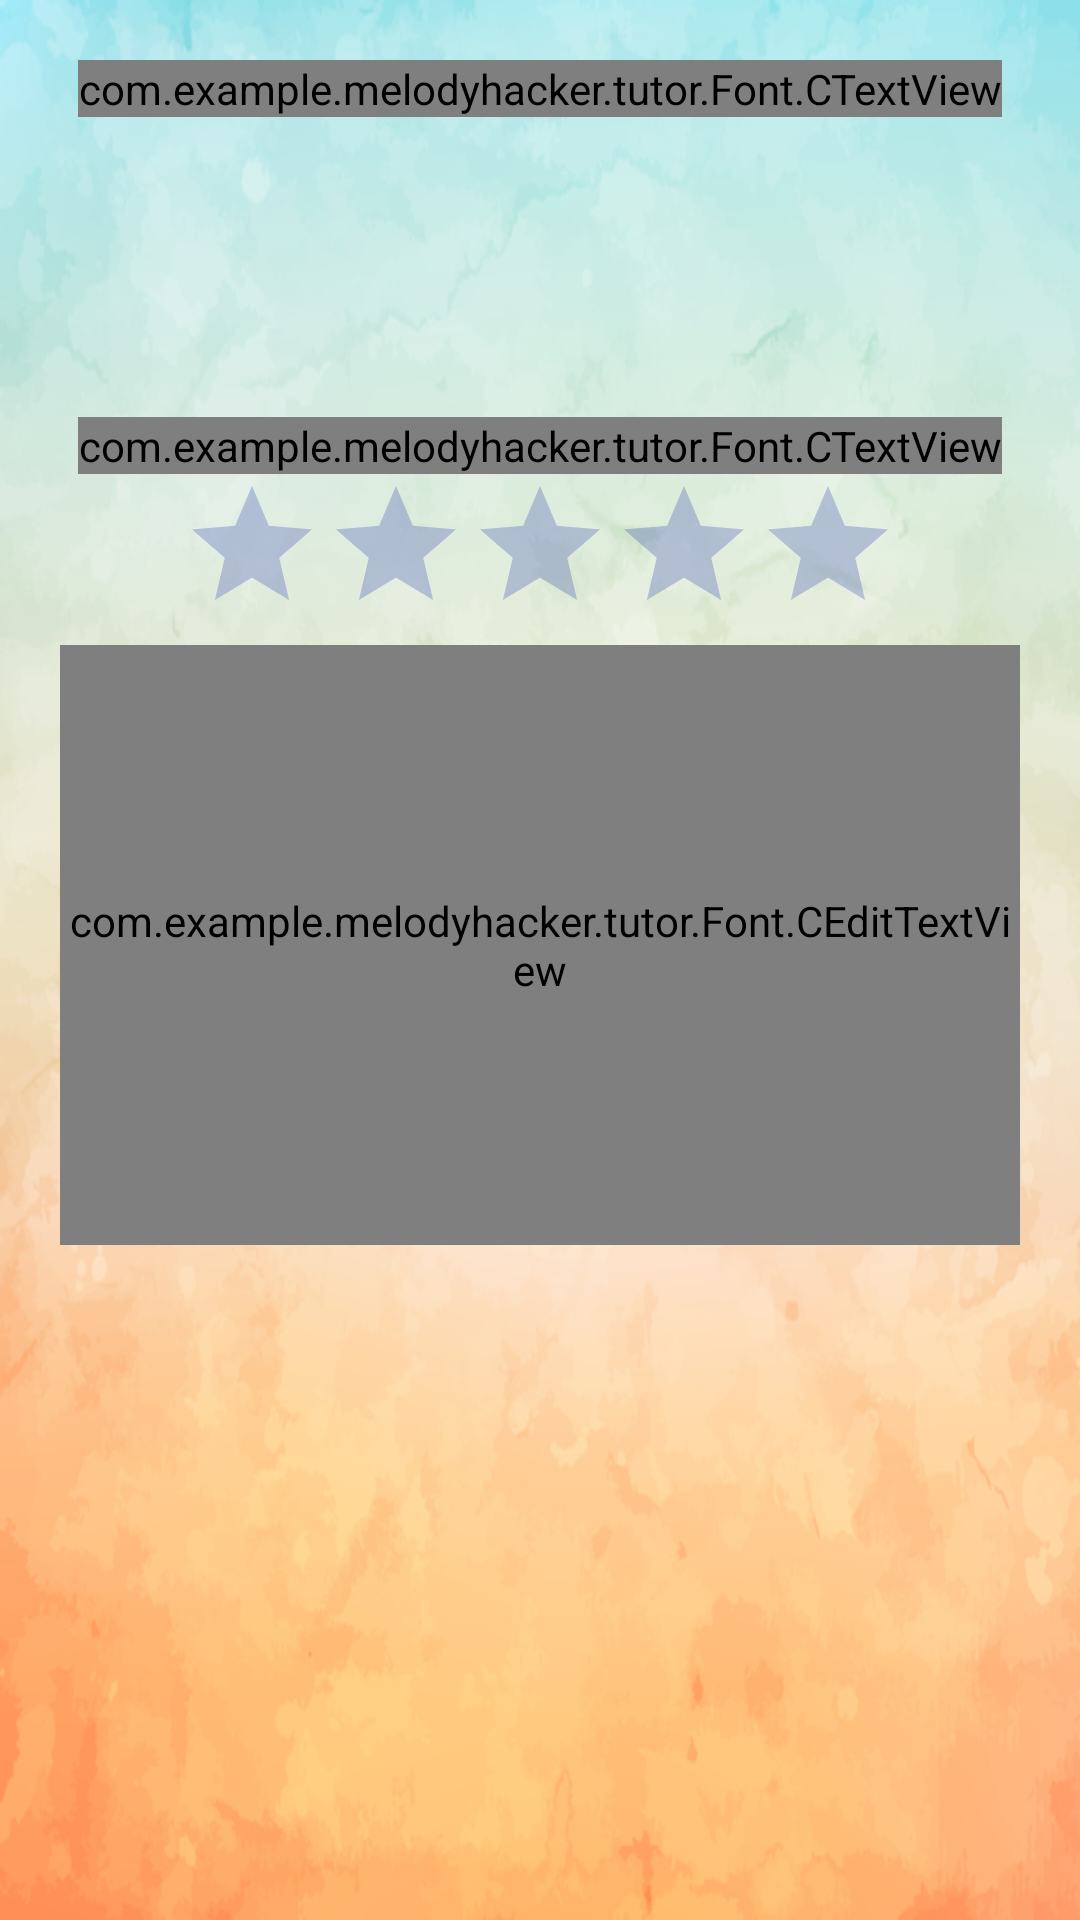

Produce the Android XML layout that renders to this screen, including the resource entries it uses.
<!-- AndroidManifest.xml: application theme AppTheme -->
<!-- res/layout/rating_activity.xml -->
<?xml version="1.0" encoding="utf-8"?>
<LinearLayout xmlns:android="http://schemas.android.com/apk/res/android"
    android:layout_width="match_parent"
    android:layout_height="match_parent"
    android:background="@drawable/bg3"
    android:orientation="vertical"
    android:padding="20dp">

    <com.example.melodyhacker.tutor.Font.CTextView
        android:id="@+id/name"
        android:layout_width="wrap_content"
        android:layout_height="wrap_content"
        android:layout_gravity="center"
        android:gravity="center"
        android:text="@string/name"
        android:textSize="@dimen/font_size" />

    <ImageView
        android:id="@+id/img"
        android:layout_width="100dp"
        android:layout_height="100dp"
        android:layout_gravity="center" />

    <com.example.melodyhacker.tutor.Font.CTextView

        android:layout_width="wrap_content"
        android:layout_height="wrap_content"
        android:layout_gravity="center"
        android:gravity="center"
        android:text="@string/rating"
        android:textSize="@dimen/font_size" />

    <RatingBar
        android:id="@+id/rat"
        android:layout_width="wrap_content"
        android:layout_height="wrap_content"
        android:layout_gravity="center"
        android:numStars="5"
        android:stepSize="0.5"
        android:theme="@style/RatingBar" />

    <com.example.melodyhacker.tutor.Font.CEditTextView
        android:id="@+id/command"
        android:layout_width="match_parent"
        android:layout_height="200dp" />

    <ImageView
        android:id="@+id/ok"
        android:layout_width="80dp"
        android:layout_height="80dp"
        android:layout_gravity="center"
        android:src="@drawable/ok" />
</LinearLayout>
<!-- resources referenced by this layout -->
<resources>
  <dimen name="font_size">30dp</dimen>
  <!-- drawable bg3: jpg bitmap (drawable, 176299 bytes) -->
  <string name="name">Name : </string>
  <string name="rating">Give Rating for Tutor</string>
  <style name="RatingBar" parent="Theme.AppCompat">
          <item name="colorControlNormal">@color/colorPrimary</item>
          <item name="colorControlActivated">@color/gold</item>
      </style>
  <style name="AppTheme" parent="Theme.AppCompat.Light.DarkActionBar">
          
          <item name="colorPrimary">@color/colorPrimary</item>
          <item name="colorPrimaryDark">@color/colorPrimaryDark</item>
          <item name="colorAccent">@color/colorAccent</item>
          <item name="windowNoTitle">true</item>
          <item name="windowActionBar">false</item>
      </style>
  <color name="colorPrimary">#3F51B5</color>
  <color name="gold">#efe708</color>
  <color name="colorPrimaryDark">#303F9F</color>
  <color name="colorAccent">#FF4081</color>
</resources>
